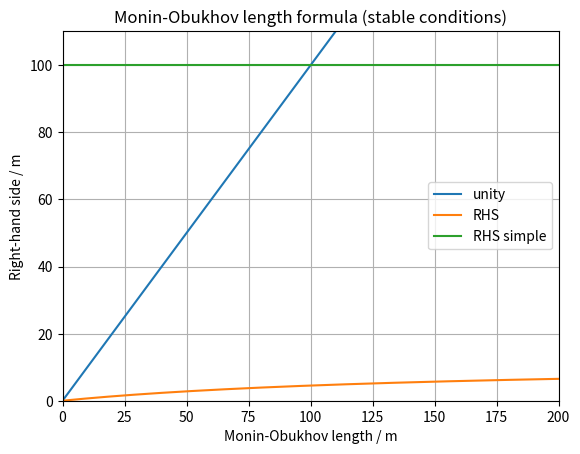

The matplotlib source for this figure:
import matplotlib.pyplot as plt
import numpy as np

# ji = 1000 in ullrich_real

z_0 = 1.0279899463057518E-002
z_agl = 291.50790405273438
gravity = 9.8
c_d_p = 1005.0
u_lowest_layer = 3.0568986604327884
temp_sfc = 292.64180557174751
temp_atmos = 292.58439115255260
temp_sfc_extrap = temp_atmos + gravity/c_d_p*z_agl

mo_l_vector = np.linspace(0.01, 200.0, 1000)
f_vector = np.zeros([len(mo_l_vector)])
f_vector_simple = np.zeros([len(mo_l_vector)])

for jl in range(len(mo_l_vector)):
    l = mo_l_vector[jl]
    bulk_richardson = z_agl*gravity*(temp_sfc_extrap - temp_sfc)/(temp_atmos*u_lowest_layer**2)
    s = (np.log(z_agl/z_0) + 4.7*z_agl/l + np.log(7.0))/(np.log(z_agl/z_0) + 4.7*z_agl/l)**2
    f_vector[jl] = z_agl/bulk_richardson*s
    f_vector_simple[jl] = z_agl/bulk_richardson

if temp_sfc > temp_sfc_extrap:
    print("Conditions are unstable.")
elif temp_sfc == temp_sfc_extrap:
    print("Conditions are indifferent.")
elif temp_sfc < temp_sfc_extrap:
    print("Conditions are stable.")

plt.title("Monin-Obukhov length formula (stable conditions)")
plt.plot(mo_l_vector, mo_l_vector)
plt.plot(mo_l_vector, f_vector)
plt.plot(mo_l_vector, f_vector_simple)
plt.xlabel("Monin-Obukhov length / m")
plt.ylabel("Right-hand side / m")
plt.legend(["unity", "RHS", "RHS simple"])
plt.xlim([0, max(mo_l_vector)])
plt.ylim([0, 1.1*max(f_vector_simple)])
plt.grid()
plt.show()



